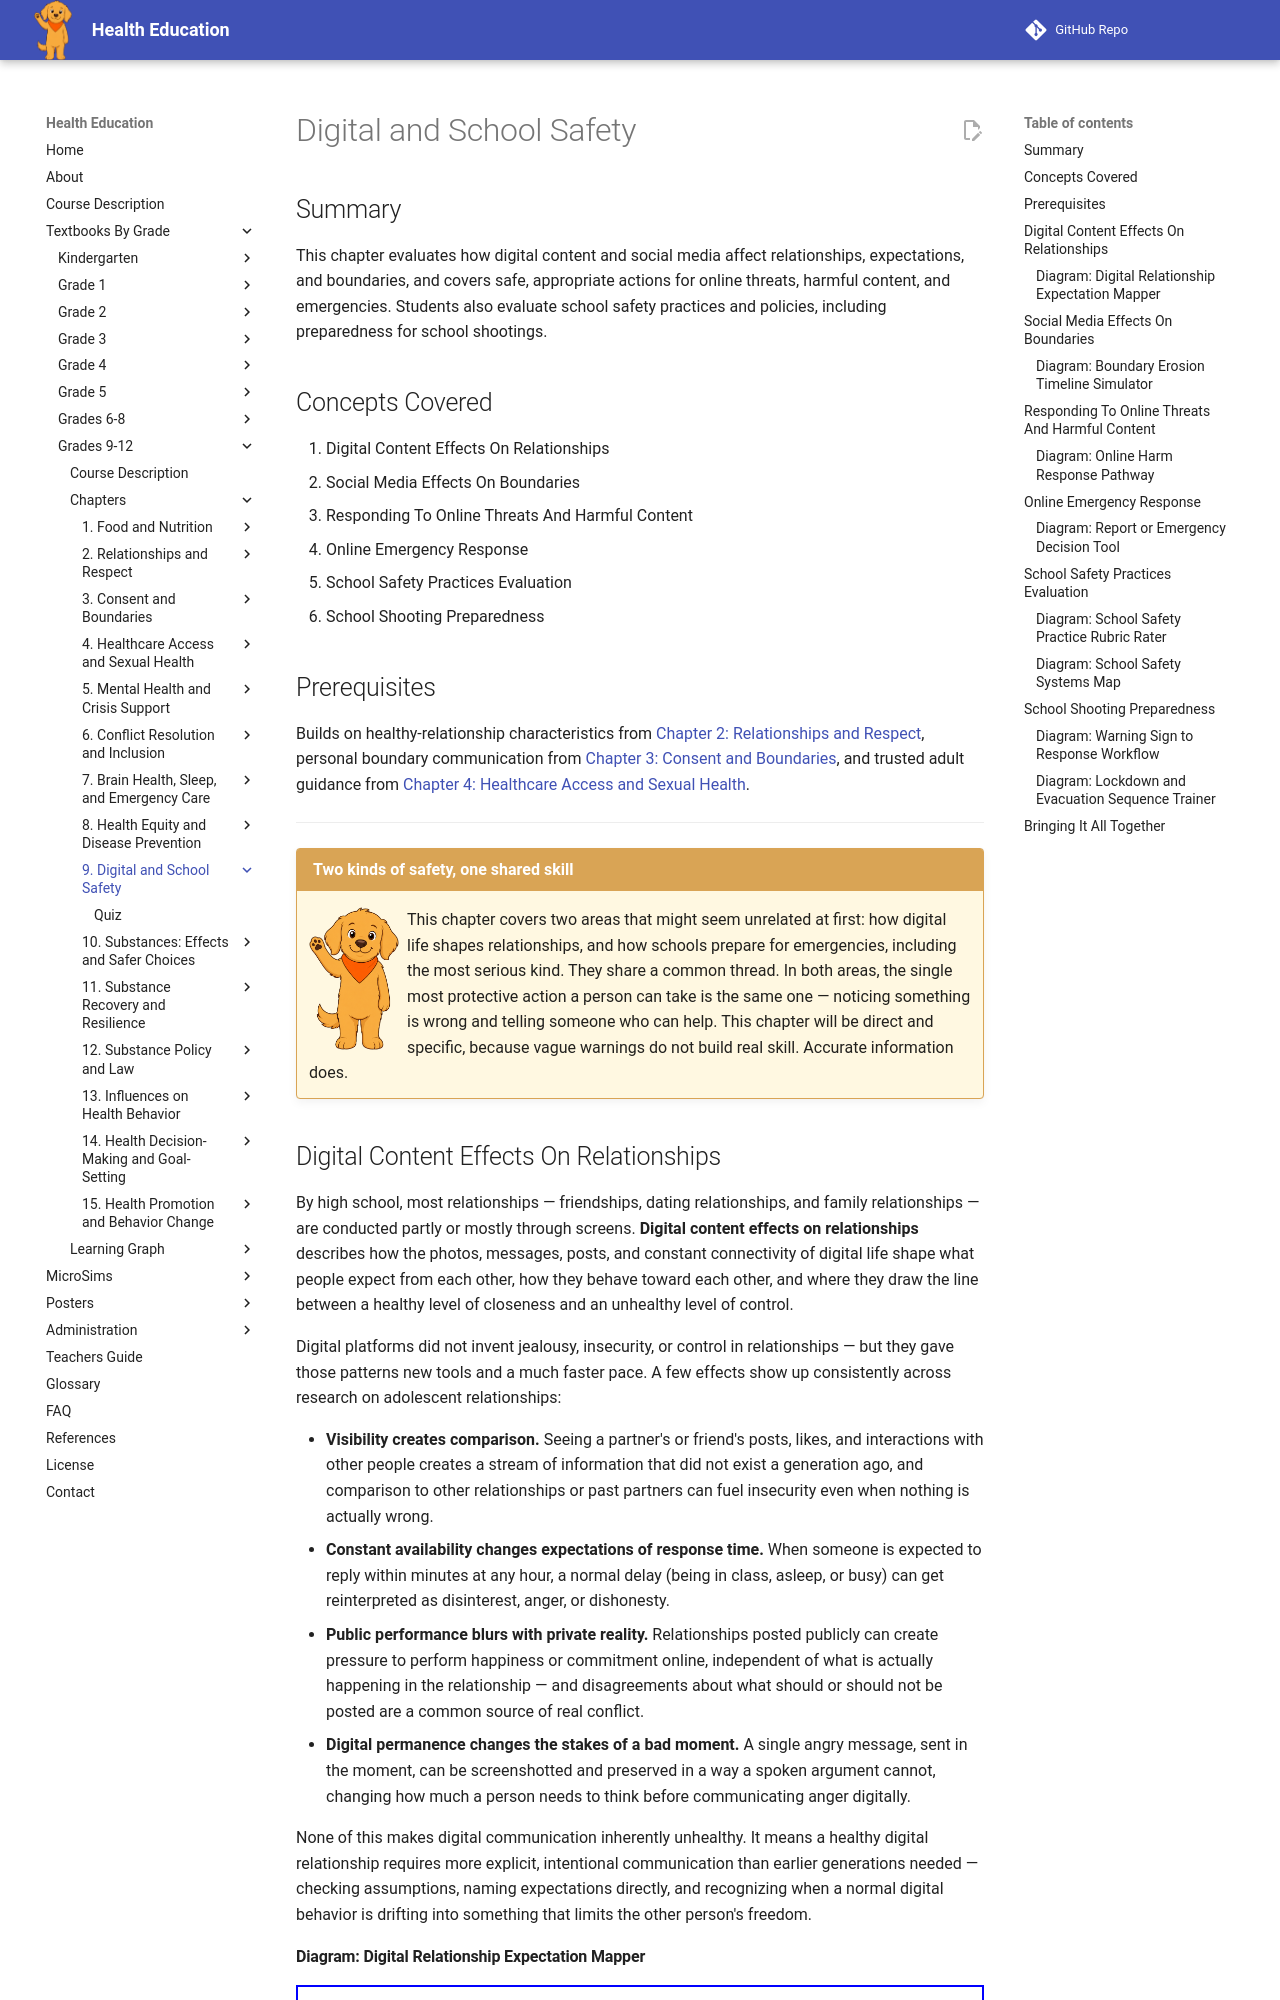

repository: dmccreary/health-education · page: bands/grade-9-12/chapters/09-digital-and-school-safety/index.html · generator: mkdocs

---
title: Digital and School Safety
description: Grade 9-12 chapter evaluating how digital content and social media affect relationships, expectations, and boundaries; safe and appropriate responses to online threats, harmful content, and emergencies; and evaluation of school safety practices and policies, including school shooting preparedness.
generated_by: claude skill chapter-content-generator
date: 2026-07-06 19:28:51
version: 0.09
---

# Digital and School Safety

## Summary

This chapter evaluates how digital content and social media affect
relationships, expectations, and boundaries, and covers safe, appropriate
actions for online threats, harmful content, and emergencies. Students also
evaluate school safety practices and policies, including preparedness for
school shootings.

## Concepts Covered

1. Digital Content Effects On Relationships
2. Social Media Effects On Boundaries
3. Responding To Online Threats And Harmful Content
4. Online Emergency Response
5. School Safety Practices Evaluation
6. School Shooting Preparedness

## Prerequisites

Builds on healthy-relationship characteristics from
[Chapter 2: Relationships and Respect](../02-relationships-and-respect/index.md),
personal boundary communication from
[Chapter 3: Consent and Boundaries](../03-consent-and-boundaries/index.md),
and trusted adult guidance from
[Chapter 4: Healthcare Access and Sexual Health](../04-healthcare-access-and-sexual-health/index.md).

---

!!! mascot-welcome "Two kinds of safety, one shared skill"
    ![Scout sitting calmly, ready to listen](../../../../img/mascot/welcome.png){ class="mascot-admonition-img" }
    This chapter covers two areas that might seem unrelated at first: how
    digital life shapes relationships, and how schools prepare for
    emergencies, including the most serious kind. They share a common
    thread. In both areas, the single most protective action a person can
    take is the same one — noticing something is wrong and telling someone
    who can help. This chapter will be direct and specific, because vague
    warnings do not build real skill. Accurate information does.

## Digital Content Effects On Relationships

By high school, most relationships — friendships, dating relationships,
and family relationships — are conducted partly or mostly through screens.
**Digital content effects on relationships** describes how the photos,
messages, posts, and constant connectivity of digital life shape what
people expect from each other, how they behave toward each other, and
where they draw the line between a healthy level of closeness and an
unhealthy level of control.

Digital platforms did not invent jealousy, insecurity, or control in
relationships — but they gave those patterns new tools and a much faster
pace. A few effects show up consistently across research on adolescent
relationships:

- **Visibility creates comparison.** Seeing a partner's or friend's posts,
  likes, and interactions with other people creates a stream of
  information that did not exist a generation ago, and comparison to
  other relationships or past partners can fuel insecurity even when
  nothing is actually wrong.
- **Constant availability changes expectations of response time.** When
  someone is expected to reply within minutes at any hour, a normal delay
  (being in class, asleep, or busy) can get reinterpreted as disinterest,
  anger, or dishonesty.
- **Public performance blurs with private reality.** Relationships posted
  publicly can create pressure to perform happiness or commitment online,
  independent of what is actually happening in the relationship — and
  disagreements about what should or should not be posted are a common
  source of real conflict.
- **Digital permanence changes the stakes of a bad moment.** A single
  angry message, sent in the moment, can be screenshotted and preserved in
  a way a spoken argument cannot, changing how much a person needs to
  think before communicating anger digitally.

None of this makes digital communication inherently unhealthy. It means a
healthy digital relationship requires more explicit, intentional
communication than earlier generations needed — checking assumptions,
naming expectations directly, and recognizing when a normal digital
behavior is drifting into something that limits the other person's
freedom.
